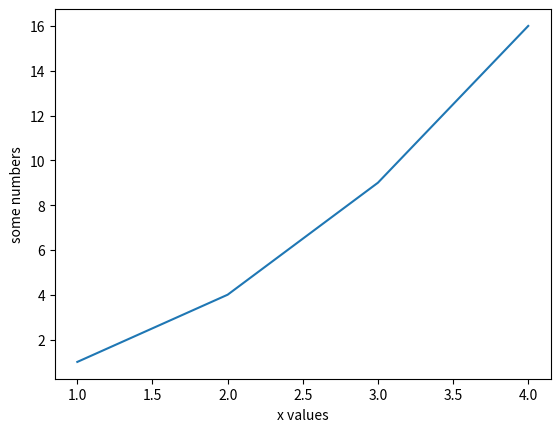

This chart was generated by the following Python code:
%matplotlib notebook
import matplotlib.pyplot as plt

#Drawing our first line (slide 6)

y_axis = [1,2,3,4]
plt.plot(y_axis)
plt.ylabel('some numbers')
plt.xlabel('x values')
plt.show()

plt.clf()
#Drawing our first line (slide 7)

y_axis = [1,2,3,4]
plt.plot(
  [1, 2, 3, 4],
  [1, 4, 9, 16])
plt.ylabel('some numbers')
plt.xlabel('x values')

